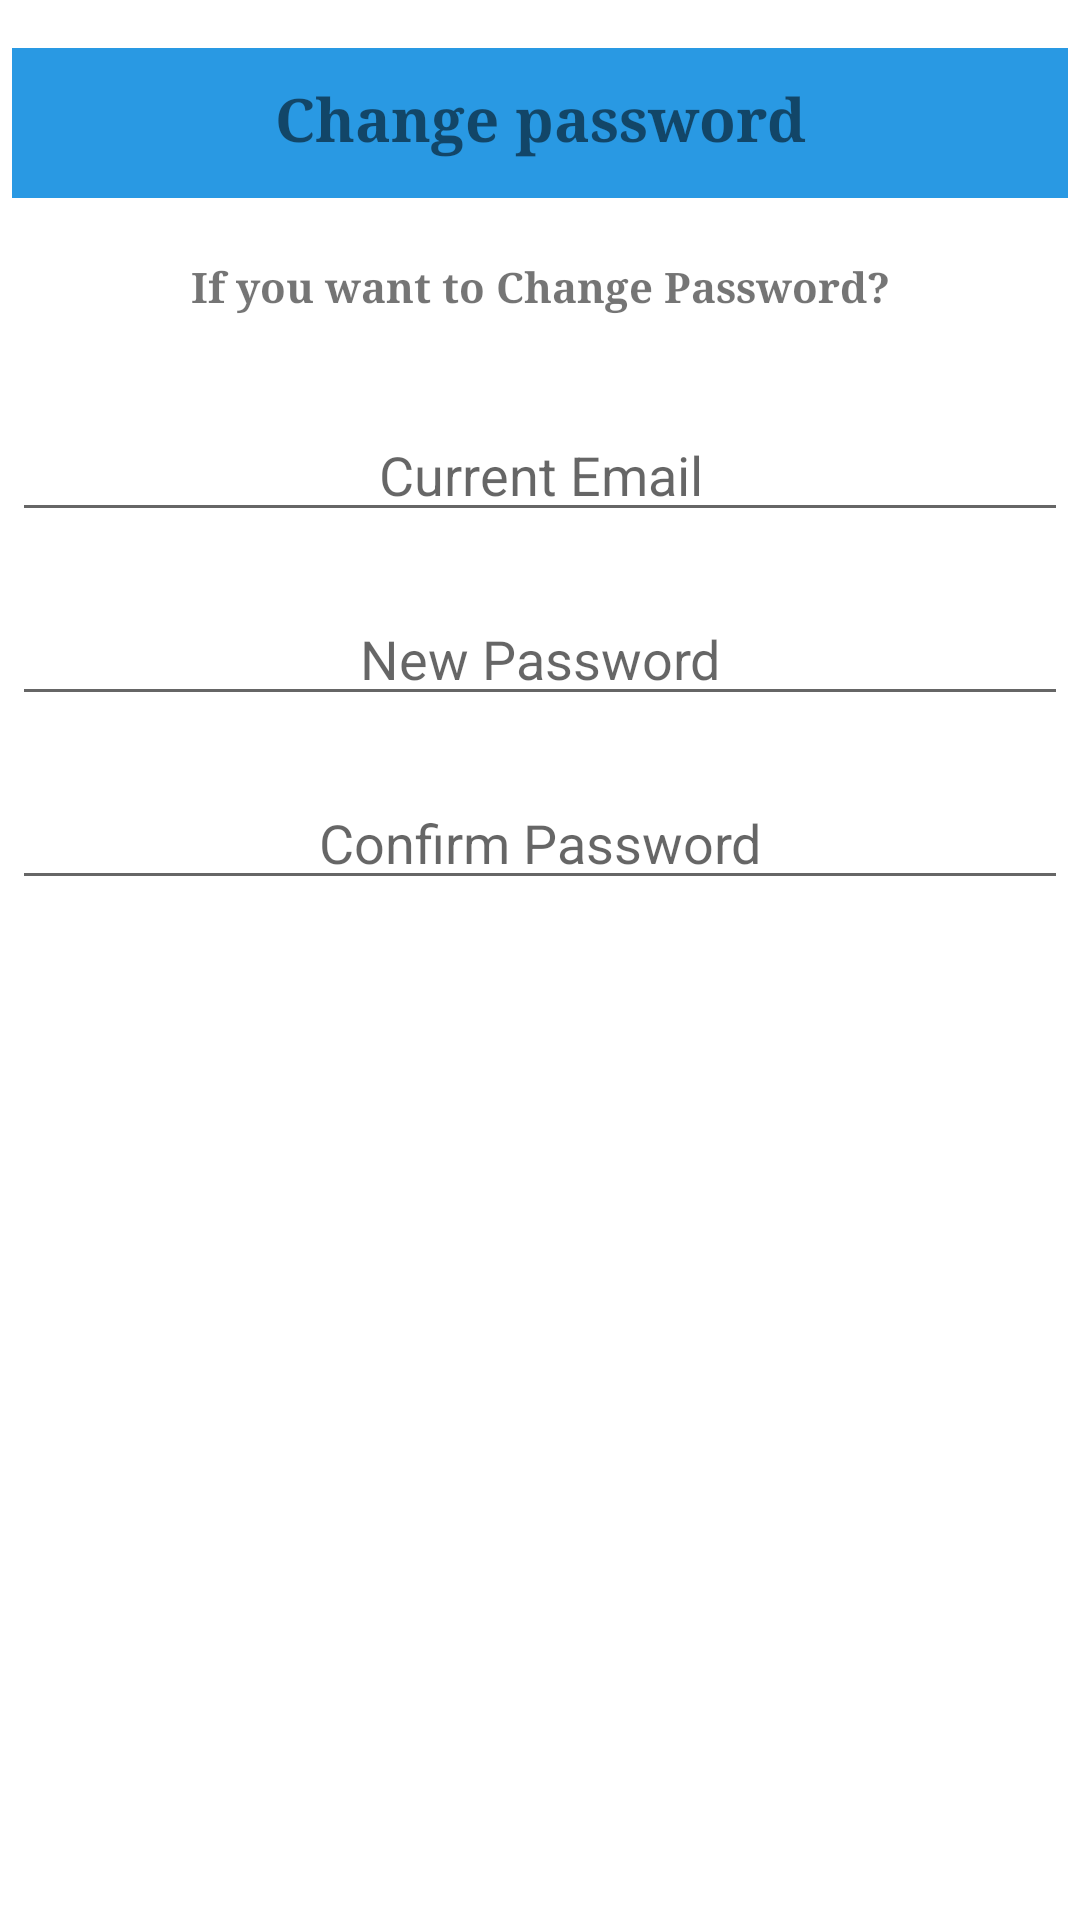

This screen was rendered from an Android layout file. Write that file and the resources it references.
<!-- AndroidManifest.xml: application theme Theme.SLPoliceMobile -->
<!-- res/layout/user_setting.xml -->
<?xml version="1.0" encoding="utf-8"?>
<LinearLayout xmlns:android="http://schemas.android.com/apk/res/android"
    android:layout_width="wrap_content"
    android:layout_height="wrap_content"
    android:orientation="vertical">

    <TextView
        android:layout_width="match_parent"
        android:layout_height="50dp"
        android:layout_marginTop="16dp"
        android:layout_marginLeft="4dp"
        android:layout_marginRight="4dp"
        android:layout_marginBottom="4dp"
        android:text="Change password"
        android:textSize="20dp"
        android:textStyle="bold"
        android:fontFamily="serif"
        android:background="@color/blue"
        android:textAlignment="center"
        android:paddingTop="10dp"/>

    <TextView
        android:layout_width="match_parent"
        android:layout_height="30dp"
        android:layout_marginTop="16dp"
        android:layout_marginLeft="4dp"
        android:layout_marginRight="4dp"
        android:layout_marginBottom="4dp"
        android:text="If you want to Change Password?"
        android:textStyle="bold"
        android:fontFamily="serif"
        android:textAlignment="center"/>

    <EditText
        android:id="@+id/user_setting_email"
        android:inputType="textPersonName"
        android:layout_width="match_parent"
        android:layout_height="wrap_content"
        android:layout_marginTop="16dp"
        android:layout_marginLeft="4dp"
        android:layout_marginRight="4dp"
        android:layout_marginBottom="4dp"
        android:textAlignment="center"
        android:hint="Current Email" />

    <EditText
        android:id="@+id/user_setting_pass"
        android:inputType="textPassword"
        android:layout_width="match_parent"
        android:layout_height="wrap_content"
        android:layout_marginTop="16dp"
        android:layout_marginLeft="4dp"
        android:layout_marginRight="4dp"
        android:layout_marginBottom="4dp"
        android:textAlignment="center"
        android:hint="New Password" />

    <EditText
        android:id="@+id/user_setting_conpass"
        android:inputType="textPersonName"
        android:layout_width="match_parent"
        android:layout_height="wrap_content"
        android:layout_marginTop="16dp"
        android:layout_marginLeft="4dp"
        android:layout_marginRight="4dp"
        android:layout_marginBottom="4dp"
        android:textAlignment="center"
        android:hint="Confirm Password" />

</LinearLayout>
<!-- resources referenced by this layout -->
<resources>
  <color name="blue">#2999E3</color>
  <style name="Theme.SLPoliceMobile" parent="Theme.MaterialComponents.DayNight.NoActionBar">
          
          <item name="colorPrimary">@color/purple_500</item>
          <item name="colorPrimaryVariant">@color/purple_700</item>
          <item name="colorOnPrimary">@color/white</item>
          
          <item name="colorSecondary">@color/teal_200</item>
          <item name="colorSecondaryVariant">@color/teal_700</item>
          <item name="colorOnSecondary">@color/black</item>
          
          <item name="android:statusBarColor" tools:targetApi="l">?attr/colorPrimaryVariant</item>
          
      </style>
  <color name="purple_500">#FF6200EE</color>
  <color name="purple_700">#FF3700B3</color>
  <color name="white">#FFFFFFFF</color>
  <color name="teal_200">#FF03DAC5</color>
  <color name="teal_700">#FF018786</color>
  <color name="black">#FF000000</color>
</resources>
